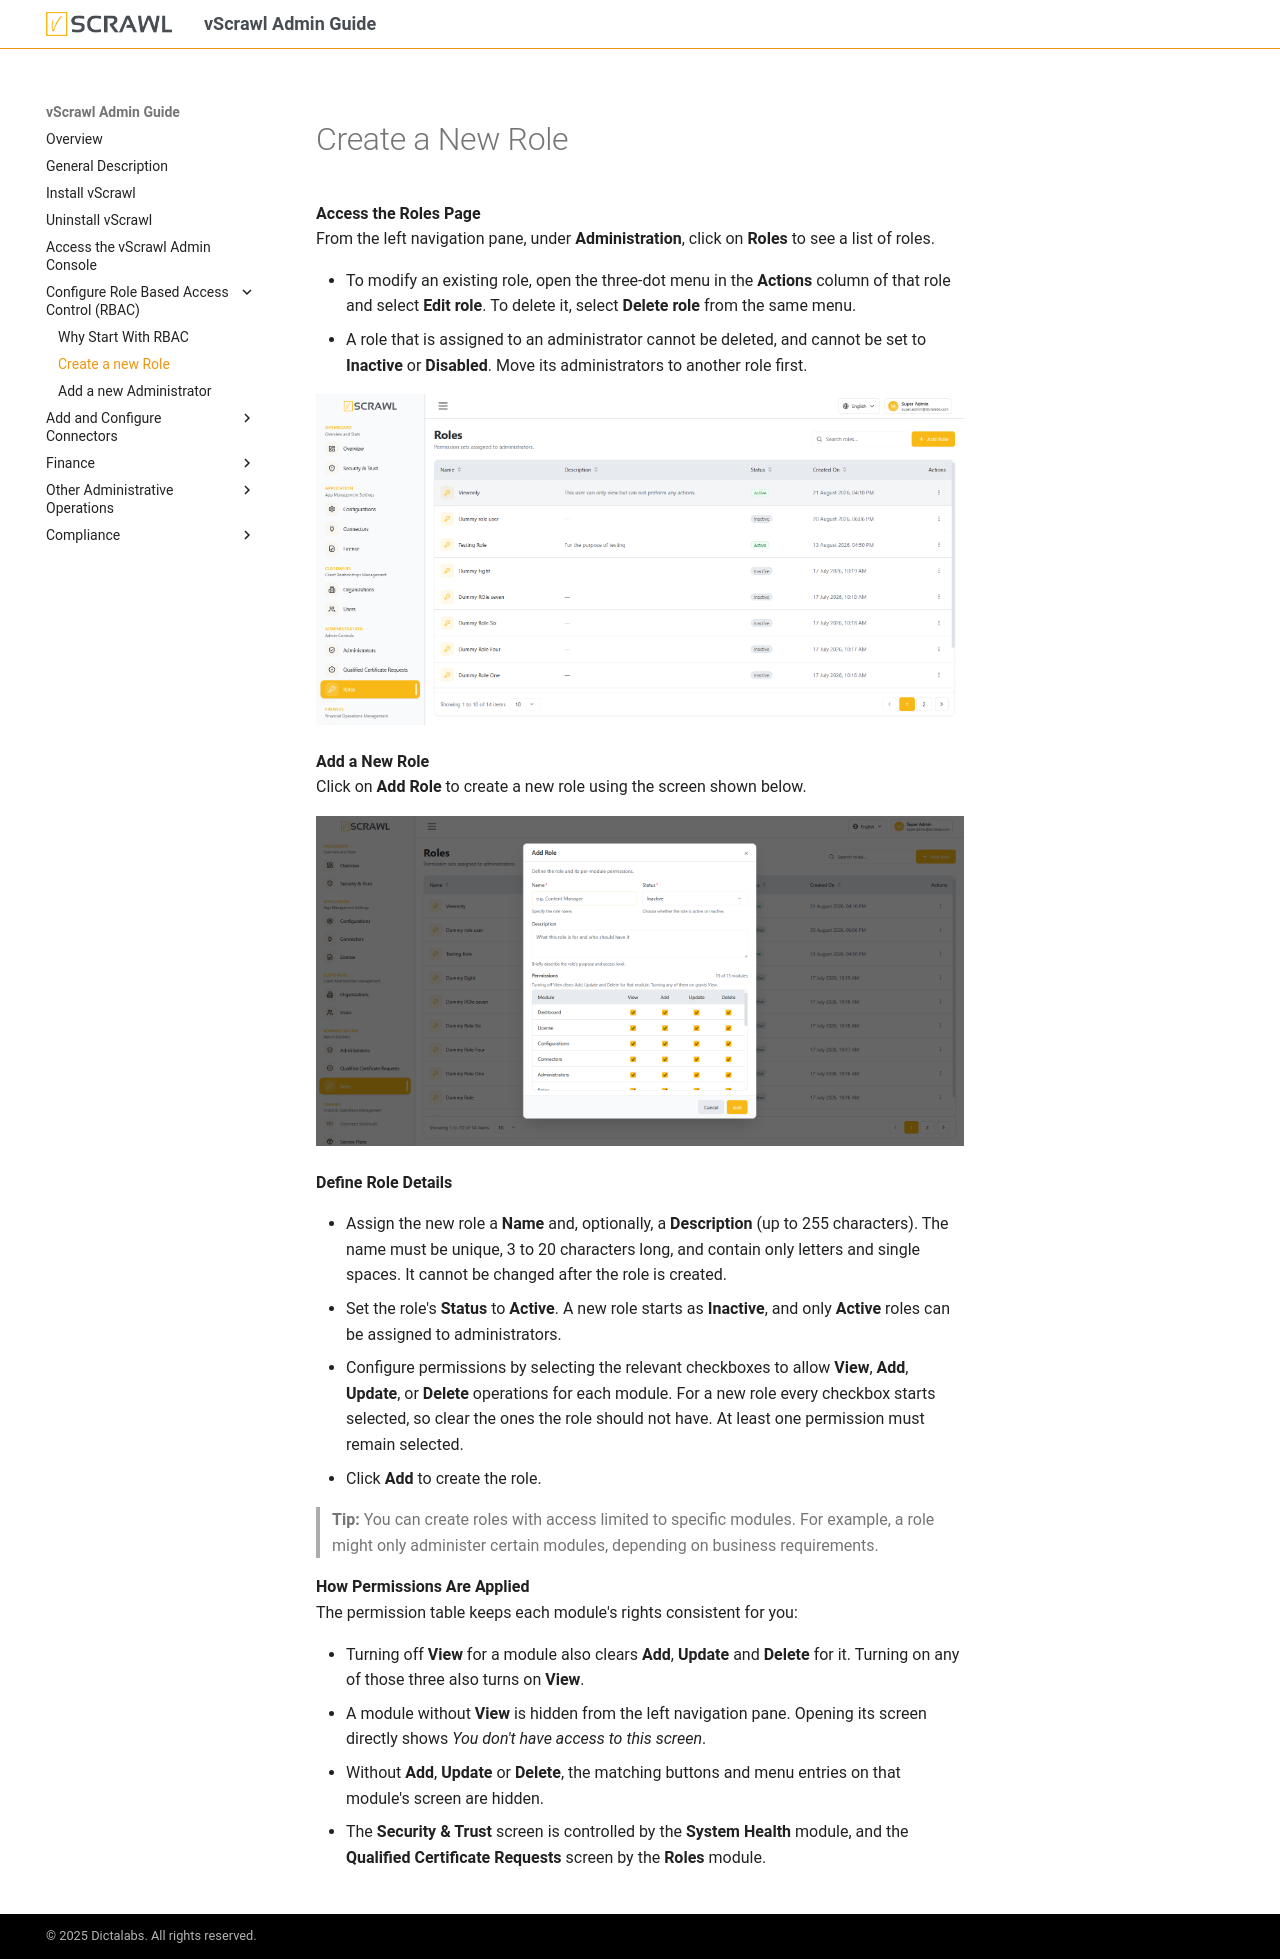

repository: dictalabs/vscrawl-admin-guide · page: configure_rbac/create_role/index.html · generator: mkdocs

# Create a New Role

**Access the Roles Page**  
   From the left navigation pane, click on **Roles** to see a list of roles.  
   - You can delete an existing role or modify it by clicking the three dots next to the role and selecting **Update Role**.  

   ![Roles List](../images/roles-list.png)

**Add a New Role**  
   Click on **Add Role** to create a new role using the screen shown below.

   ![Add Role Screen](../images/add-role.png)

**Define Role Details**  
   - Assign the new role a **name** and **description**.  
   - Set the role's status to **Active**.  
   - Configure permissions by selecting the relevant checkboxes to allow **View**, **Add**, **Update**, or **Delete** operations for specific modules.  

   > **Tip:** You can create roles with access limited to specific modules. For example, a role might only administer certain modules, depending on business requirements.

**Avoid Faulty Configurations**  
   While creating a new role, ensure proper configurations:  
   - Do not allow **Add**, **Update**, or **Delete** access to a module without also providing **Read** access.  
   - Such configurations can result in errors and must be avoided. 
